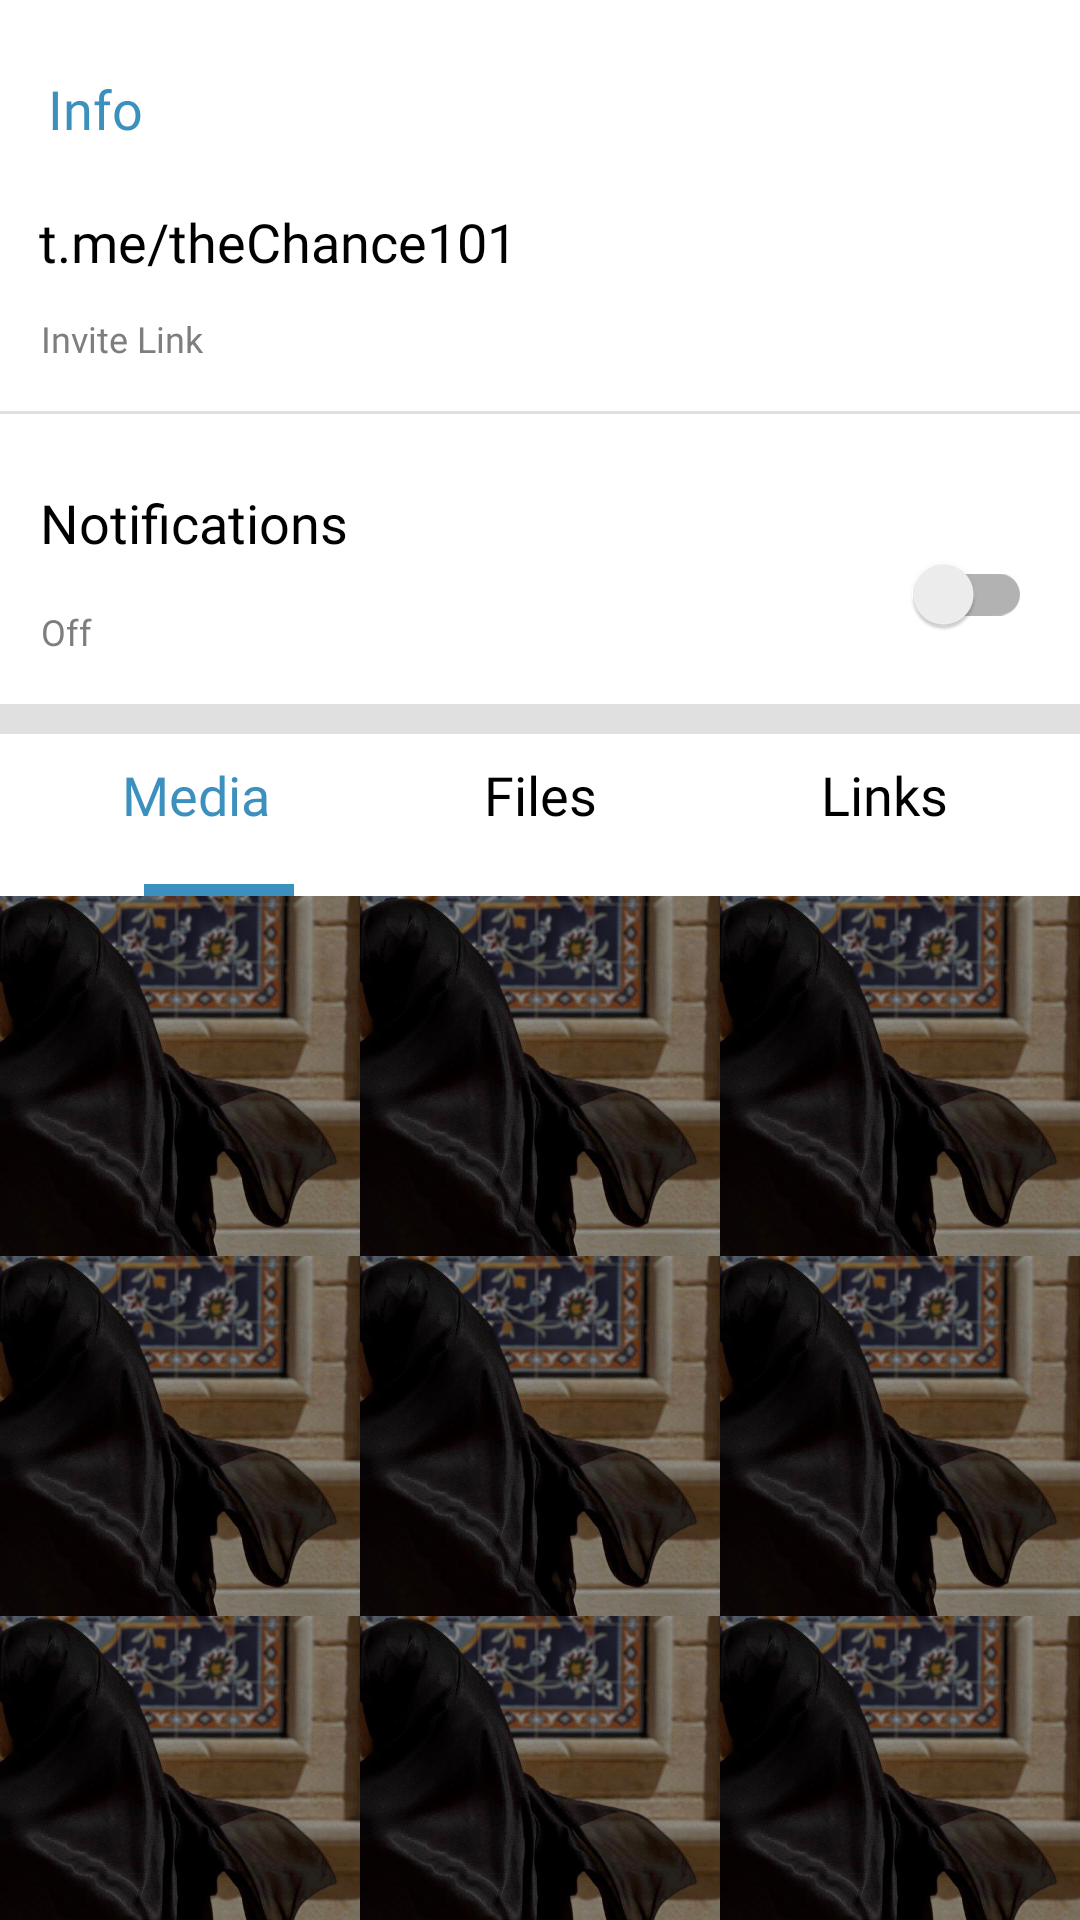

Here is an Android app screen rendered from its layout file. Give the layout XML and the strings, colors and styles it references.
<!-- AndroidManifest.xml: application theme Theme.TelegramProfile -->
<!-- res/layout/content.xml -->
<?xml version="1.0" encoding="utf-8"?>
<androidx.constraintlayout.widget.ConstraintLayout xmlns:android="http://schemas.android.com/apk/res/android"
    xmlns:app="http://schemas.android.com/apk/res-auto"
    xmlns:tools="http://schemas.android.com/tools"
    android:layout_width="match_parent"
    android:layout_height="match_parent"
    android:background="@color/white">

    <TextView
        android:id="@+id/info_text"
        style="@style/text_style"
        android:layout_width="wrap_content"
        android:layout_height="wrap_content"
        android:layout_marginStart="@dimen/marginNormal"
        android:layout_marginTop="@dimen/marginHigh"
        android:fontFamily="@font/inter"
        android:text="@string/info"
        app:layout_constraintStart_toStartOf="parent"
        app:layout_constraintTop_toTopOf="parent" />

    <TextView
        android:id="@+id/link"
        android:layout_width="wrap_content"
        android:layout_height="wrap_content"
        android:layout_marginTop="20dp"
        android:fontFamily="@font/inter"
        android:text="@string/t_me_thechance101"
        android:textColor="@color/black"
        android:textSize="@dimen/text_tittle"
        app:layout_constraintEnd_toEndOf="parent"
        app:layout_constraintHorizontal_bias="0.064"
        app:layout_constraintStart_toStartOf="parent"
        app:layout_constraintTop_toBottomOf="@+id/info_text" />

    <TextView
        android:id="@+id/invite"
        android:layout_width="wrap_content"
        android:layout_height="wrap_content"
        android:layout_marginTop="12dp"
        android:fontFamily="@font/inter"
        android:text="@string/invite_link"
        android:textColor="#7E7E7E"
        android:textSize="@dimen/text_normal"
        app:layout_constraintEnd_toEndOf="parent"
        app:layout_constraintHorizontal_bias="0.045"
        app:layout_constraintStart_toStartOf="parent"
        app:layout_constraintTop_toBottomOf="@+id/link" />

    <ImageView
        android:id="@+id/qr_code"
        android:layout_width="wrap_content"
        android:layout_height="wrap_content"
        android:layout_marginTop="100dp"
        android:layout_marginEnd="16dp"
        android:src="@drawable/qr_code"
        app:layout_constraintEnd_toEndOf="parent"
        app:layout_constraintTop_toTopOf="parent"
        app:tint="@color/brand" />

    <View
        android:id="@+id/thin_line"
        android:layout_width="0dp"
        android:layout_height="1dp"
        android:layout_marginTop="16dp"
        android:background="?android:attr/listDivider"
        app:layout_constraintEnd_toEndOf="parent"
        app:layout_constraintStart_toStartOf="parent"
        app:layout_constraintTop_toBottomOf="@+id/invite" />

    <TextView
        android:id="@+id/notification"
        android:layout_width="wrap_content"
        android:layout_height="wrap_content"
        android:layout_marginTop="24dp"
        android:fontFamily="@font/inter"
        android:text="@string/notifications"
        android:textColor="@color/black"
        android:textSize="@dimen/text_tittle"
        app:layout_constraintEnd_toEndOf="parent"
        app:layout_constraintHorizontal_bias="0.052"
        app:layout_constraintStart_toStartOf="parent"
        app:layout_constraintTop_toBottomOf="@+id/thin_line" />

    <TextView
        android:id="@+id/off"
        android:layout_width="wrap_content"
        android:layout_height="wrap_content"
        android:layout_marginTop="16dp"
        android:fontFamily="@font/inter"
        android:text="@string/off"
        android:textColor="#7E7E7E"
        android:textSize="@dimen/text_normal"
        app:layout_constraintEnd_toEndOf="parent"
        app:layout_constraintHorizontal_bias="0.04"
        app:layout_constraintStart_toStartOf="parent"
        app:layout_constraintTop_toBottomOf="@+id/notification" />

    <androidx.appcompat.widget.SwitchCompat
        android:id="@+id/turn_button"
        android:layout_width="wrap_content"
        android:layout_height="wrap_content"
        android:layout_marginTop="36dp"
        android:layout_marginEnd="16dp"
        app:layout_constraintEnd_toEndOf="parent"
        app:layout_constraintTop_toBottomOf="@+id/thin_line" />

    <View
        android:id="@+id/thick_line"
        android:layout_width="0dp"
        android:layout_height="10dp"
        android:layout_marginTop="16dp"
        android:background="?android:attr/listDivider"
        app:layout_constraintEnd_toEndOf="parent"
        app:layout_constraintStart_toStartOf="parent"
        app:layout_constraintTop_toBottomOf="@+id/off" />

    <LinearLayout
        android:id="@+id/linearLayout"
        android:layout_width="match_parent"
        android:layout_height="50dp"
        android:orientation="horizontal"
        android:padding="8dp"
        app:layout_constraintEnd_toEndOf="parent"
        app:layout_constraintStart_toStartOf="parent"
        app:layout_constraintTop_toBottomOf="@id/thick_line">

        <TextView
            android:id="@+id/media"
            android:layout_width="0dp"
            android:layout_height="wrap_content"
            android:layout_weight="1"
            android:fontFamily="@font/inter_medium"
            android:gravity="center"
            android:text="@string/media"
            android:textColor="@color/brand"
            android:textSize="@dimen/text_tittle" />

        <TextView
            android:id="@+id/files"
            android:layout_width="0dp"
            android:layout_height="wrap_content"
            android:layout_weight="1"
            android:fontFamily="@font/inter"
            android:gravity="center"
            android:text="@string/files"
            android:textColor="@color/black"
            android:textSize="@dimen/text_tittle" />

        <TextView
            android:id="@+id/links"
            android:layout_width="0dp"
            android:layout_height="wrap_content"
            android:layout_weight="1"
            android:fontFamily="@font/inter"
            android:gravity="center"
            android:text="@string/links"
            android:textColor="@color/black"
            android:textSize="@dimen/text_tittle" />

    </LinearLayout>

    <View
        android:id="@+id/small_line"
        android:layout_width="50dp"
        android:layout_height="4dp"
        android:layout_marginStart="48dp"
        android:background="@color/brand"
        app:layout_constraintStart_toStartOf="parent"
        app:layout_constraintTop_toBottomOf="@+id/linearLayout" />

    <LinearLayout
        android:id="@+id/linearLayout2"
        android:layout_width="match_parent"
        android:layout_height="120dp"
        app:layout_constraintEnd_toEndOf="parent"
        app:layout_constraintStart_toStartOf="parent"
        app:layout_constraintTop_toBottomOf="@+id/small_line">

        <ImageView
            android:layout_width="0dp"
            android:layout_height="wrap_content"
            android:layout_weight="1"
            android:scaleType="centerCrop"
            android:src="@drawable/wed_image" />

        <ImageView
            android:layout_width="0dp"
            android:layout_height="wrap_content"
            android:layout_weight="1"
            android:scaleType="centerCrop"
            android:src="@drawable/wed_image" />

        <ImageView
            android:layout_width="0dp"
            android:layout_height="wrap_content"
            android:layout_weight="1"
            android:scaleType="centerCrop"
            android:src="@drawable/wed_image" />

    </LinearLayout>

    <LinearLayout
        android:id="@+id/linearLayout3"
        android:layout_width="match_parent"
        android:layout_height="120dp"
        app:layout_constraintEnd_toEndOf="parent"
        app:layout_constraintStart_toStartOf="parent"
        app:layout_constraintTop_toBottomOf="@+id/linearLayout2">

        <ImageView
            android:layout_width="0dp"
            android:layout_height="wrap_content"
            android:layout_weight="1"
            android:scaleType="centerCrop"
            android:src="@drawable/wed_image" />

        <ImageView
            android:layout_width="0dp"
            android:layout_height="wrap_content"
            android:layout_weight="1"
            android:scaleType="centerCrop"
            android:src="@drawable/wed_image" />

        <ImageView
            android:layout_width="0dp"
            android:layout_height="wrap_content"
            android:layout_weight="1"
            android:scaleType="centerCrop"
            android:src="@drawable/wed_image" />

    </LinearLayout>

    <LinearLayout
        android:layout_width="match_parent"
        android:layout_height="120dp"
        app:layout_constraintEnd_toEndOf="parent"
        app:layout_constraintStart_toStartOf="parent"
        app:layout_constraintTop_toBottomOf="@+id/linearLayout3">

        <ImageView
            android:layout_width="0dp"
            android:layout_height="wrap_content"
            android:layout_weight="1"
            android:scaleType="centerCrop"
            android:src="@drawable/wed_image" />

        <ImageView
            android:layout_width="0dp"
            android:layout_height="wrap_content"
            android:layout_weight="1"
            android:scaleType="centerCrop"
            android:src="@drawable/wed_image" />

        <ImageView
            android:layout_width="0dp"
            android:layout_height="wrap_content"
            android:layout_weight="1"
            android:scaleType="centerCrop"
            android:src="@drawable/wed_image" />

    </LinearLayout>




</androidx.constraintlayout.widget.ConstraintLayout>
<!-- resources referenced by this layout -->
<resources>
  <color name="black">#FF000000</color>
  <color name="brand">#3C90BD</color>
  <color name="white">#FFFFFFFF</color>
  <dimen name="marginHigh">24dp</dimen>
  <dimen name="marginNormal">16dp</dimen>
  <dimen name="text_normal">12sp</dimen>
  <dimen name="text_tittle">18sp</dimen>
  <!-- drawable wed_image: jpg bitmap (drawable, 52716 bytes) -->
  <string name="files">Files</string>
  <string name="info">Info</string>
  <string name="invite_link">Invite Link</string>
  <string name="links">Links</string>
  <string name="media">Media</string>
  <string name="notifications">Notifications</string>
  <string name="off">Off</string>
  <string name="t_me_thechance101">t.me/theChance101</string>
  <style name="text_style">
          <item name="android:textColor">@color/brand</item>
          <item name="android:textSize">@dimen/text_tittle</item>
      </style>
  <style name="Theme.TelegramProfile" parent="Theme.MaterialComponents.DayNight.NoActionBar">
          
          <item name="colorPrimary">@color/purple_500</item>
          <item name="colorPrimaryVariant">@color/purple_700</item>
          <item name="colorOnPrimary">@color/white</item>
          
          <item name="colorSecondary">@color/teal_200</item>
          <item name="colorSecondaryVariant">@color/teal_700</item>
          <item name="colorOnSecondary">@color/black</item>
          
          <item name="android:statusBarColor">@color/brand</item>
          
      </style>
  <color name="purple_500">#FF6200EE</color>
  <color name="purple_700">#FF3700B3</color>
  <color name="teal_200">#FF03DAC5</color>
  <color name="teal_700">#FF018786</color>
</resources>
